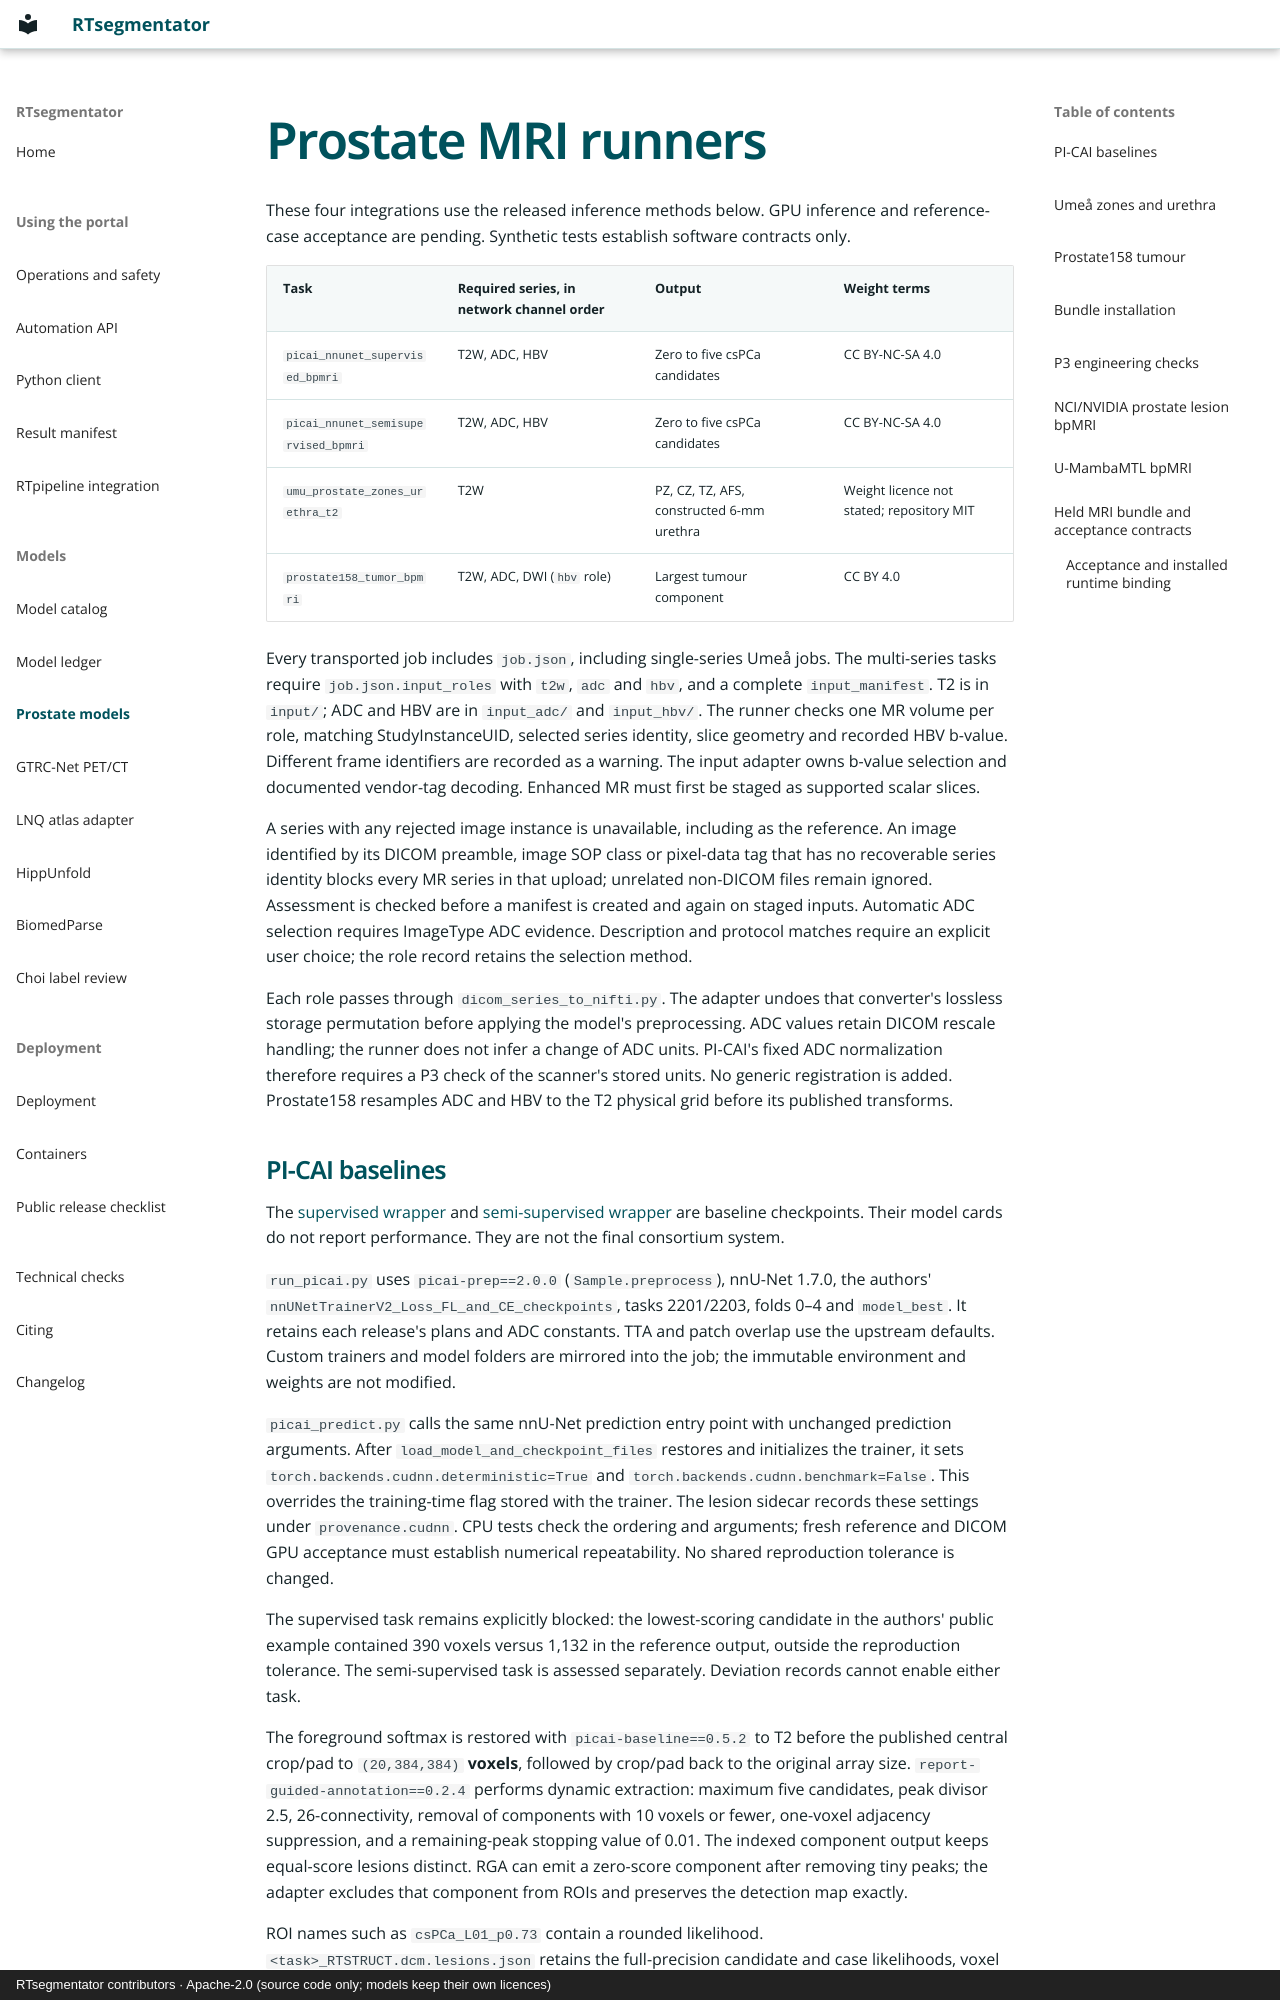

repository: kstawiski/rtsegmentator · page: PROSTATE_MODELS/index.html · generator: mkdocs · copyright: RTsegmentator contributors · Apache-2.0 (source code only; models keep their own licences)

# Prostate MRI runners

These four integrations use the released inference methods below. GPU inference and reference-case acceptance are pending. Synthetic tests establish software contracts only.

| Task | Required series, in network channel order | Output | Weight terms |
|---|---|---|---|
| `picai_nnunet_supervised_bpmri` | T2W, ADC, HBV | Zero to five csPCa candidates | CC BY-NC-SA 4.0 |
| `picai_nnunet_semisupervised_bpmri` | T2W, ADC, HBV | Zero to five csPCa candidates | CC BY-NC-SA 4.0 |
| `umu_prostate_zones_urethra_t2` | T2W | PZ, CZ, TZ, AFS, constructed 6-mm urethra | Weight licence not stated; repository MIT |
| `prostate158_tumor_bpmri` | T2W, ADC, DWI (`hbv` role) | Largest tumour component | CC BY 4.0 |

Every transported job includes `job.json`, including single-series Umeå jobs. The multi-series tasks require `job.json.input_roles` with `t2w`, `adc` and `hbv`, and a complete `input_manifest`. T2 is in `input/`; ADC and HBV are in `input_adc/` and `input_hbv/`. The runner checks one MR volume per role, matching StudyInstanceUID, selected series identity, slice geometry and recorded HBV b-value. Different frame identifiers are recorded as a warning. The input adapter owns b-value selection and documented vendor-tag decoding. Enhanced MR must first be staged as supported scalar slices.

A series with any rejected image instance is unavailable, including as the reference. An image identified by its DICOM preamble, image SOP class or pixel-data tag that has no recoverable series identity blocks every MR series in that upload; unrelated non-DICOM files remain ignored. Assessment is checked before a manifest is created and again on staged inputs. Automatic ADC selection requires ImageType ADC evidence. Description and protocol matches require an explicit user choice; the role record retains the selection method.

Each role passes through `dicom_series_to_nifti.py`. The adapter undoes that converter's lossless storage permutation before applying the model's preprocessing. ADC values retain DICOM rescale handling; the runner does not infer a change of ADC units. PI-CAI's fixed ADC normalization therefore requires a P3 check of the scanner's stored units. No generic registration is added. Prostate158 resamples ADC and HBV to the T2 physical grid before its published transforms.

## PI-CAI baselines

The [supervised wrapper](https://github.com/DIAGNijmegen/picai_nnunet_gc_algorithm/tree/fbea30efc5f57adab0445e554f3de3c0a2dca64a) and [semi-supervised wrapper](https://github.com/DIAGNijmegen/picai_nnunet_semi_supervised_gc_algorithm/tree/6129f7e0fe3fc3994064672aa2c7f629584004a3) are baseline checkpoints. Their model cards do not report performance. They are not the final consortium system.

`run_picai.py` uses `picai-prep==2.0.0` (`Sample.preprocess`), nnU-Net 1.7.0, the authors' `nnUNetTrainerV2_Loss_FL_and_CE_checkpoints`, tasks 2201/2203, folds 0–4 and `model_best`. It retains each release's plans and ADC constants. TTA and patch overlap use the upstream defaults. Custom trainers and model folders are mirrored into the job; the immutable environment and weights are not modified.

`picai_predict.py` calls the same nnU-Net prediction entry point with unchanged prediction arguments. After `load_model_and_checkpoint_files` restores and initializes the trainer, it sets `torch.backends.cudnn.deterministic=True` and `torch.backends.cudnn.benchmark=False`. This overrides the training-time flag stored with the trainer. The lesion sidecar records these settings under `provenance.cudnn`. CPU tests check the ordering and arguments; fresh reference and DICOM GPU acceptance must establish numerical repeatability. No shared reproduction tolerance is changed.

The supervised task remains explicitly blocked: the lowest-scoring candidate in the authors' public example contained 390 voxels versus 1,132 in the reference output, outside the reproduction tolerance. The semi-supervised task is assessed separately. Deviation records cannot enable either task.

The foreground softmax is restored with `picai-baseline==0.5.2` to T2 before the published central crop/pad to `(20,384,384)` **voxels**, followed by crop/pad back to the original array size. `report-guided-annotation==0.2.4` performs dynamic extraction: maximum five candidates, peak divisor 2.5, 26-connectivity, removal of components with 10 voxels or fewer, one-voxel adjacency suppression, and a remaining-peak stopping value of 0.01. The indexed component output keeps equal-score lesions distinct. RGA can emit a zero-score component after removing tiny peaks; the adapter excludes that component from ROIs and preserves the detection map exactly.

ROI names such as `csPCa_L01_p0.73` contain a rounded likelihood. `<task>_RTSTRUCT.dcm.lesions.json` retains the full-precision candidate and case likelihoods, voxel counts, mm³/ml volumes, extraction parameters, input roles, package versions, source commit and weight SHA-256 hashes. Case likelihood is the maximum detection-map value. The probability and detection NIfTIs remain separate artifacts. No candidates is a completed empty result using the portal's existing `empty prediction: no RTSTRUCT created` marker; no contour is fabricated.
